Labelled photos from "dataset", an image-classification folder in eWingEye/CNN_Aspergillus. The possible labels are: Aspergillus flavus strain AI2, Aspergillus clavatus strain AI1, Aspergillus flavus strain AI1, Aspergillus fumigatus strain A293, Aspergillus nidulans strain TN02A7, Aspergillus niger strain AI1, Aspergillus terreus strain AI1.

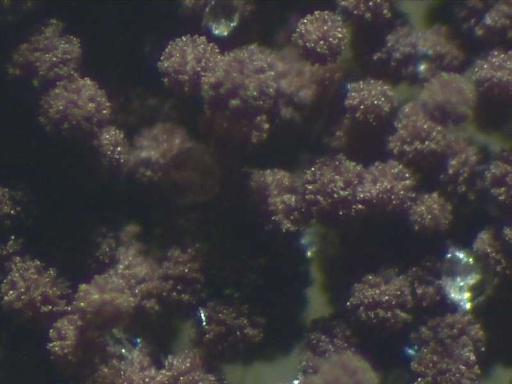
Label: Aspergillus niger strain AI1

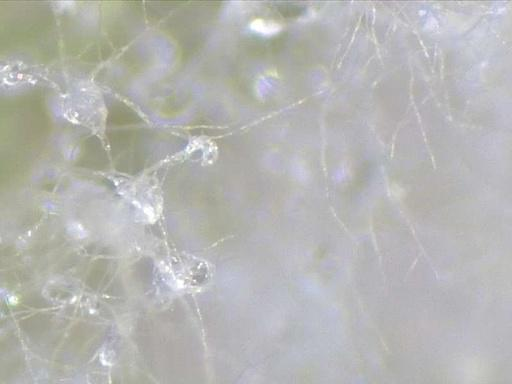
Label: Aspergillus flavus strain AI1

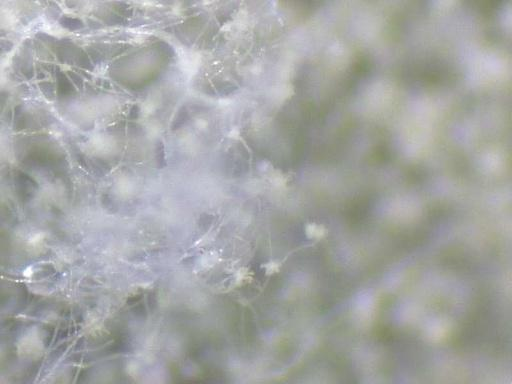
Label: Aspergillus flavus strain AI2

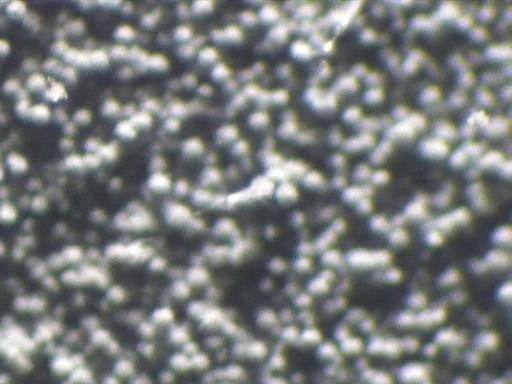
Label: Aspergillus fumigatus strain A293

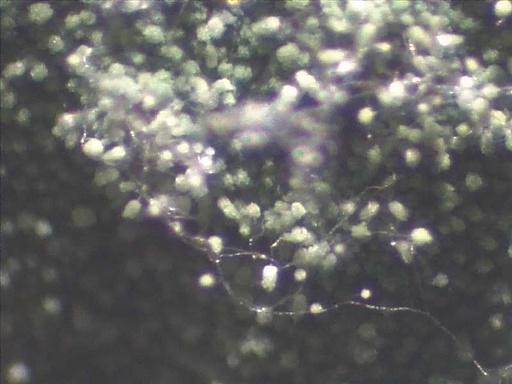
Label: Aspergillus nidulans strain TN02A7

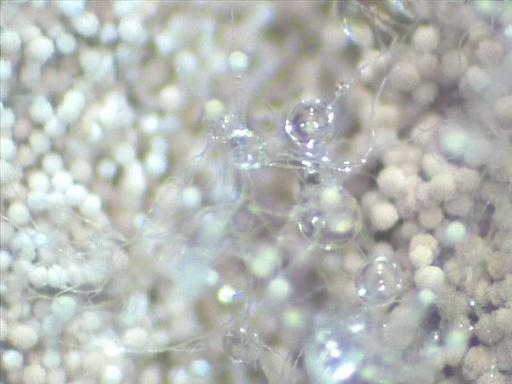
Label: Aspergillus terreus strain AI1
